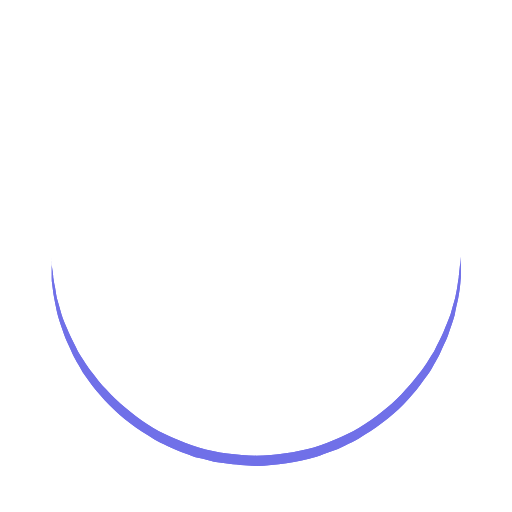
t = 0.00 s
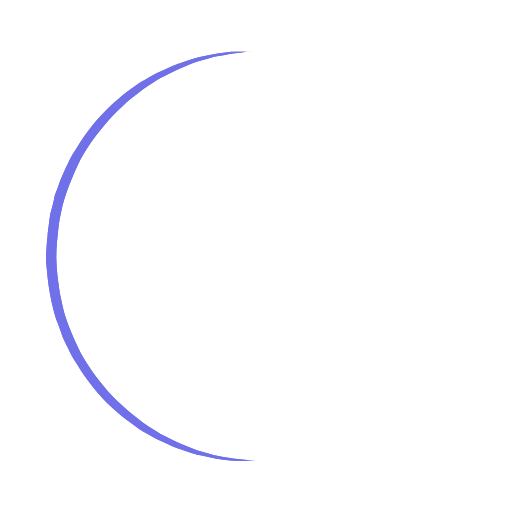
t = 0.25 s
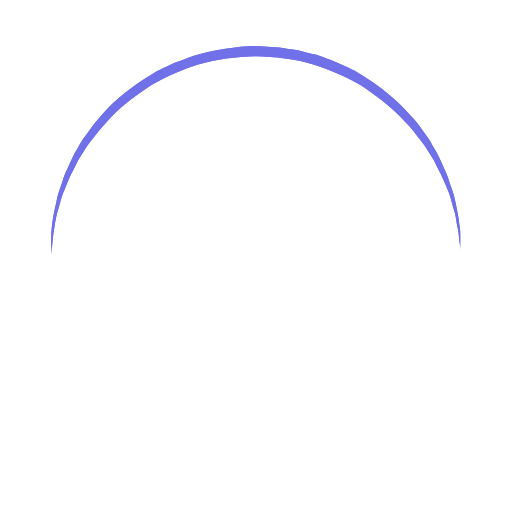
t = 0.50 s
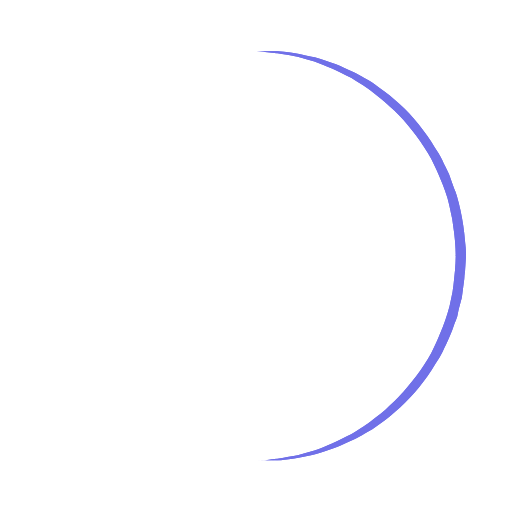
t = 0.75 s

The animated SVG that drew these frames (rendered in a browser with its animation timeline set to each time). Animation: 1 SMIL element (animateTransform=1); one cycle of 1.00 s, repeats indefinitely.

<?xml version="1.0" encoding="utf-8"?><svg width='120px' height='120px' xmlns="http://www.w3.org/2000/svg" viewBox="0 0 100 100" preserveAspectRatio="xMidYMid" class="uil-ring"><rect x="0" y="0" width="100" height="100" fill="none" class="bk"></rect><defs><filter id="uil-ring-shadow" x="-100%" y="-100%" width="300%" height="300%"><feOffset result="offOut" in="SourceGraphic" dx="0" dy="0"></feOffset><feGaussianBlur result="blurOut" in="offOut" stdDeviation="0"></feGaussianBlur><feBlend in="SourceGraphic" in2="blurOut" mode="normal"></feBlend></filter></defs><path d="M10,50c0,0,0,0.5,0.1,1.4c0,0.5,0.1,1,0.2,1.7c0,0.3,0.1,0.7,0.1,1.1c0.1,0.4,0.1,0.8,0.2,1.2c0.2,0.8,0.3,1.8,0.5,2.8 c0.3,1,0.6,2.1,0.9,3.2c0.3,1.1,0.9,2.3,1.4,3.5c0.5,1.2,1.2,2.4,1.8,3.7c0.3,0.6,0.8,1.2,1.2,1.9c0.4,0.6,0.8,1.3,1.3,1.9 c1,1.2,1.9,2.6,3.1,3.7c2.2,2.5,5,4.7,7.9,6.7c3,2,6.5,3.4,10.1,4.6c3.6,1.1,7.5,1.5,11.2,1.6c4-0.1,7.7-0.6,11.3-1.6 c3.6-1.2,7-2.6,10-4.6c3-2,5.8-4.2,7.9-6.7c1.2-1.2,2.1-2.5,3.1-3.7c0.5-0.6,0.9-1.3,1.3-1.9c0.4-0.6,0.8-1.3,1.2-1.9 c0.6-1.3,1.3-2.5,1.8-3.7c0.5-1.2,1-2.4,1.4-3.5c0.3-1.1,0.6-2.2,0.9-3.2c0.2-1,0.4-1.9,0.5-2.8c0.1-0.4,0.1-0.8,0.2-1.2 c0-0.4,0.1-0.7,0.1-1.1c0.1-0.7,0.1-1.2,0.2-1.7C90,50.5,90,50,90,50s0,0.5,0,1.4c0,0.5,0,1,0,1.7c0,0.3,0,0.7,0,1.1 c0,0.4-0.1,0.8-0.1,1.2c-0.1,0.9-0.2,1.8-0.4,2.8c-0.2,1-0.5,2.1-0.7,3.3c-0.3,1.2-0.8,2.4-1.2,3.7c-0.2,0.7-0.5,1.3-0.8,1.9 c-0.3,0.7-0.6,1.3-0.9,2c-0.3,0.7-0.7,1.3-1.1,2c-0.4,0.7-0.7,1.4-1.2,2c-1,1.3-1.9,2.7-3.1,4c-2.2,2.7-5,5-8.1,7.1 c-0.8,0.5-1.6,1-2.4,1.5c-0.8,0.5-1.7,0.9-2.6,1.3L66,87.7l-1.4,0.5c-0.9,0.3-1.8,0.7-2.8,1c-3.8,1.1-7.9,1.7-11.8,1.8L47,90.8 c-1,0-2-0.2-3-0.3l-1.5-0.2l-0.7-0.1L41.1,90c-1-0.3-1.9-0.5-2.9-0.7c-0.9-0.3-1.9-0.7-2.8-1L34,87.7l-1.3-0.6 c-0.9-0.4-1.8-0.8-2.6-1.3c-0.8-0.5-1.6-1-2.4-1.5c-3.1-2.1-5.9-4.5-8.1-7.1c-1.2-1.2-2.1-2.7-3.1-4c-0.5-0.6-0.8-1.4-1.2-2 c-0.4-0.7-0.8-1.3-1.1-2c-0.3-0.7-0.6-1.3-0.9-2c-0.3-0.7-0.6-1.3-0.8-1.9c-0.4-1.3-0.9-2.5-1.2-3.7c-0.3-1.2-0.5-2.3-0.7-3.3 c-0.2-1-0.3-2-0.4-2.8c-0.1-0.4-0.1-0.8-0.1-1.2c0-0.4,0-0.7,0-1.1c0-0.7,0-1.2,0-1.7C10,50.5,10,50,10,50z" fill="#6F6FE8" filter="url(#uil-ring-shadow)"><animateTransform attributeName="transform" type="rotate" from="0 50 50" to="360 50 50" repeatCount="indefinite" dur="1s"></animateTransform></path></svg>
